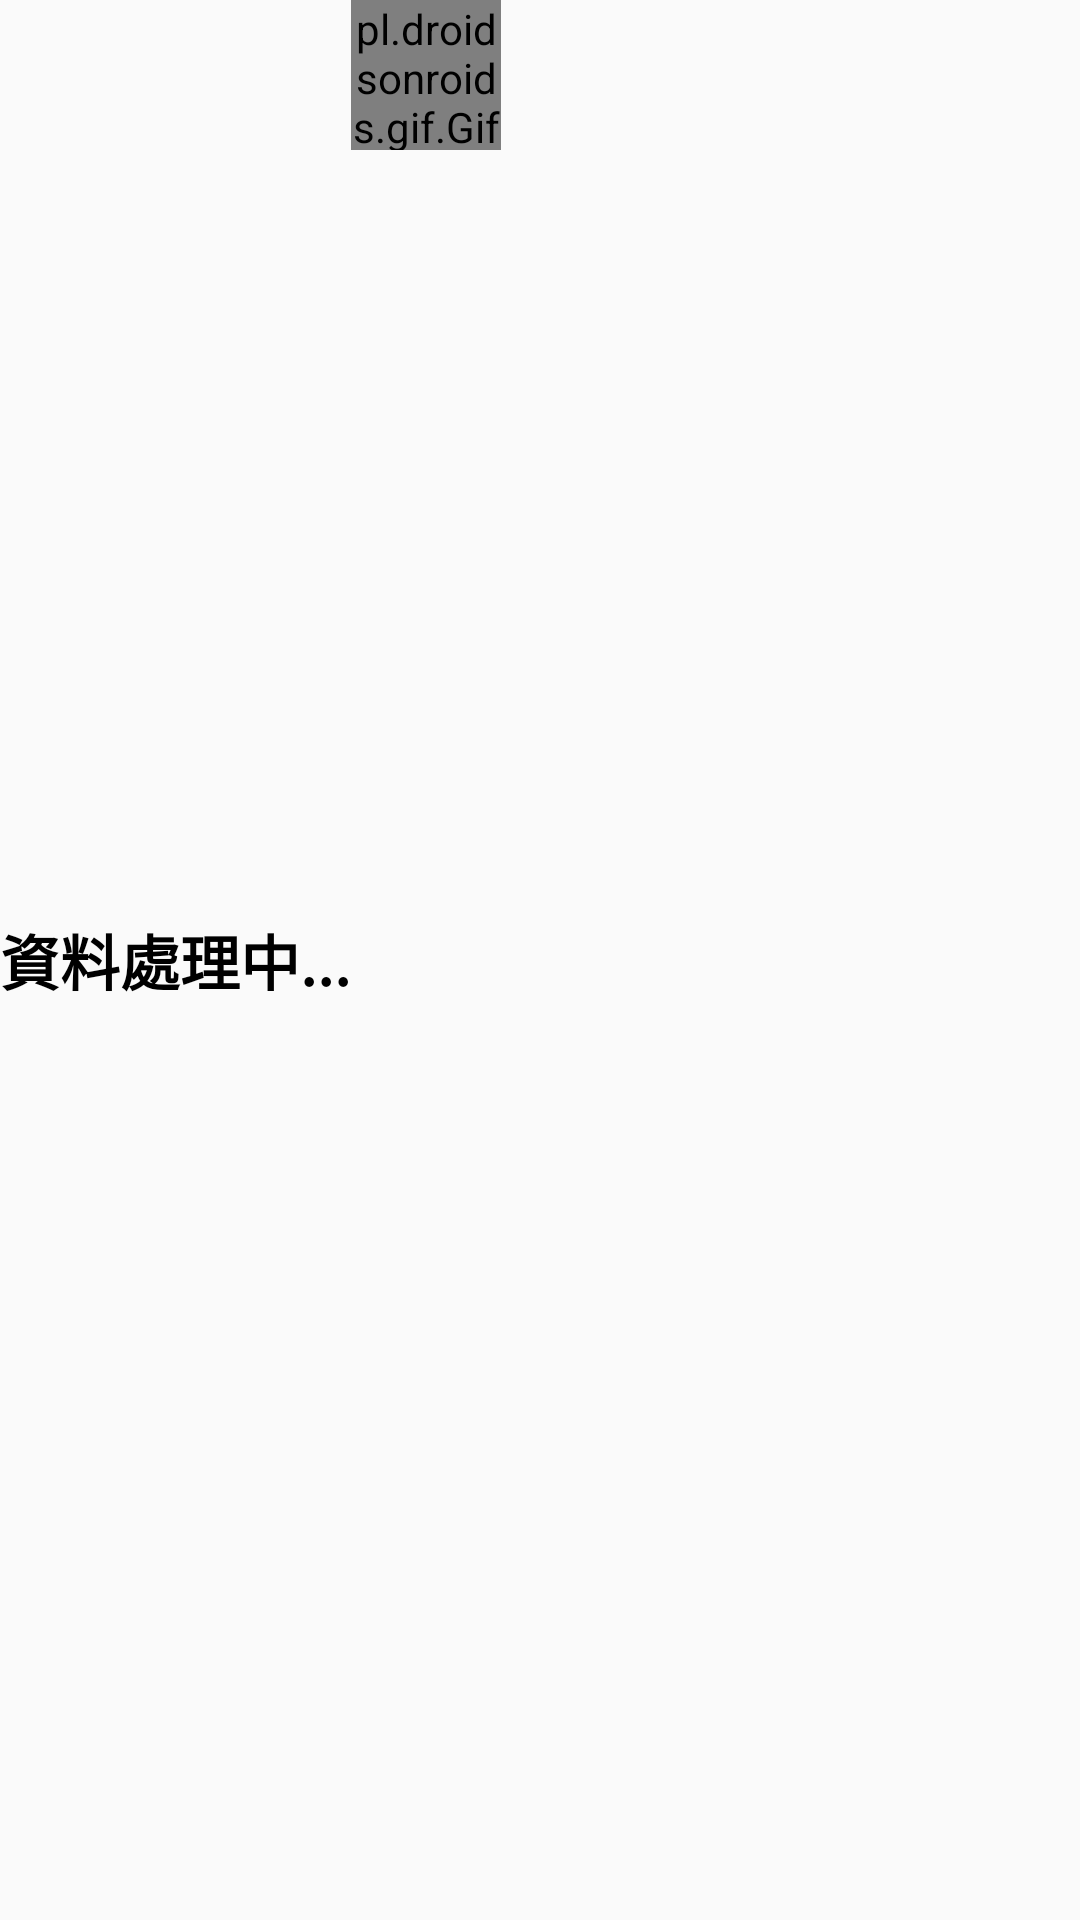

Layout XML and referenced resources for this Android screen:
<!-- AndroidManifest.xml: application theme AppTheme -->
<!-- res/layout/prdialog_view.xml -->
<?xml version="1.0" encoding="utf-8"?>
<RelativeLayout xmlns:android="http://schemas.android.com/apk/res/android"
    android:layout_width="wrap_content"
    android:layout_height="wrap_content"
    android:layout_gravity="center_horizontal">

    <TextView
        android:layout_width="wrap_content"
        android:layout_height="wrap_content"
        android:id="@+id/text"
        android:text="資料處理中..."
        android:layout_centerVertical="true"
        android:textStyle="bold"
        android:textSize="20dp"
        android:textColor="#000"/>

    <pl.droidsonroids.gif.GifImageView
        android:layout_width="50dp"
        android:layout_height="50dp"
        android:src="@mipmap/progress3"
        android:layout_toEndOf="@+id/text" />


</RelativeLayout>
<!-- resources referenced by this layout -->
<resources>
  <!-- mipmap progress3: gif bitmap (mipmap-xxhdpi, 105271 bytes) -->
  <style name="AppTheme" parent="Theme.AppCompat.Light.NoActionBar">
          
          <item name="colorPrimary">@color/colorPrimary</item>
          <item name="colorPrimaryDark">@color/colorPrimaryDark</item>
          <item name="colorAccent">@color/colorAccent</item>
      </style>
  <color name="colorPrimary">#008577</color>
  <color name="colorPrimaryDark">#00574B</color>
  <color name="colorAccent">#D81B60</color>
</resources>
